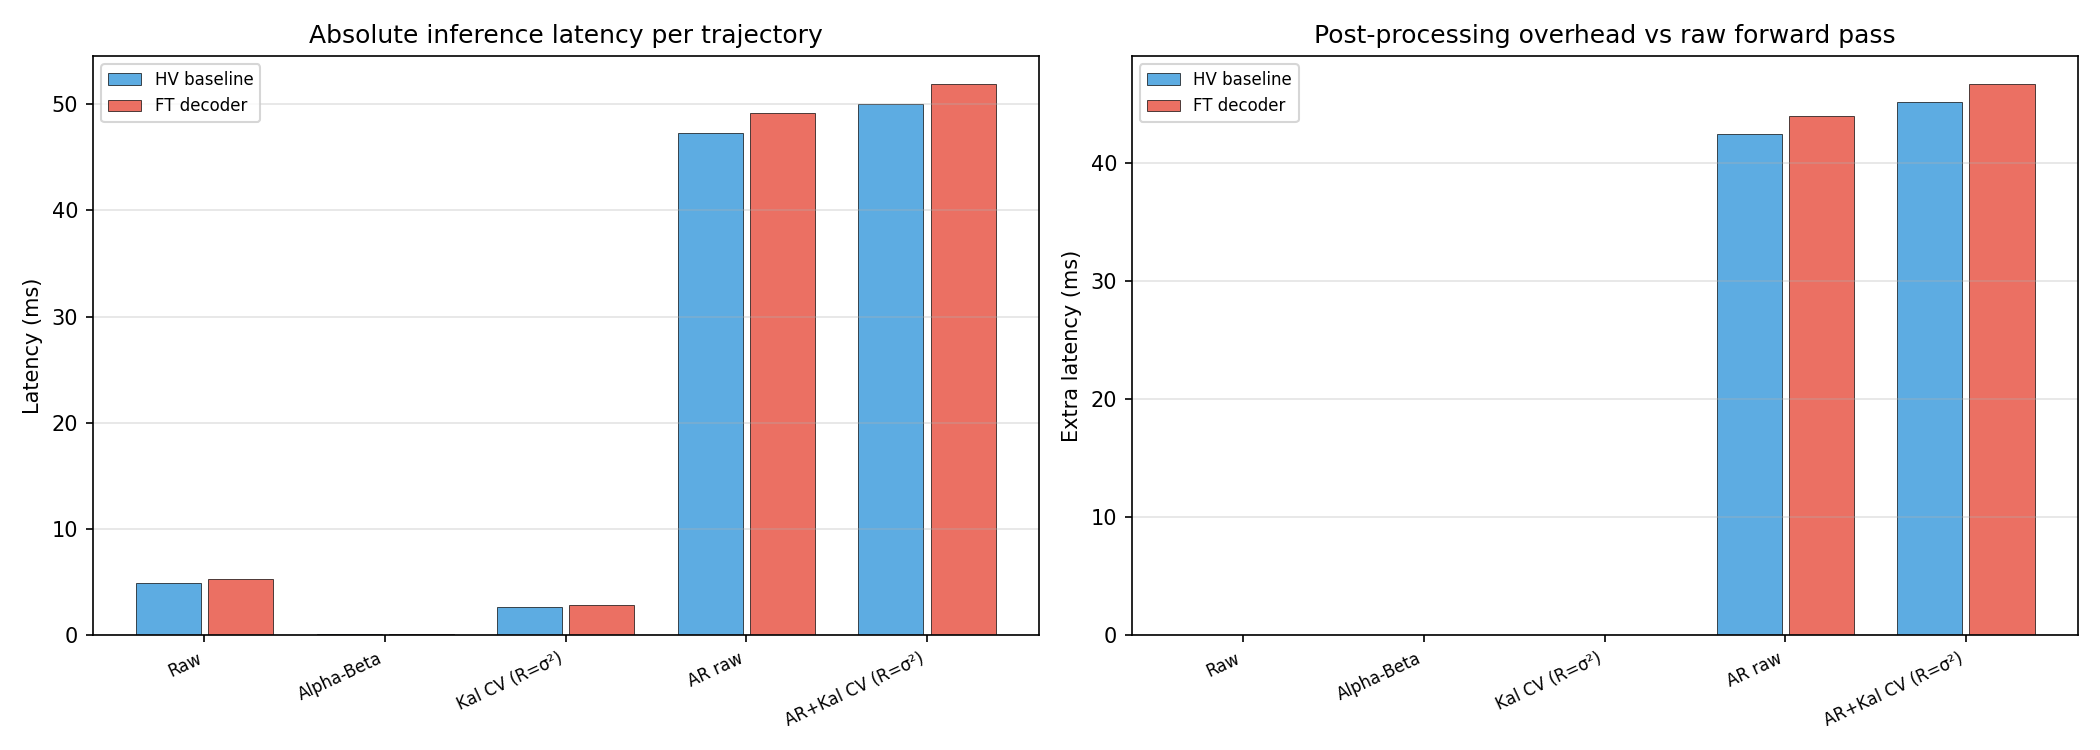

Data behind this chart, as committed beside it:
model, method, label, theta_0.0_ms, theta_0.1_ms, theta_0.2_ms, theta_0.3_ms, mean_ms
HV baseline, raw, Raw, 4.736, 4.883, 5.150, 4.822, 4.898
HV baseline, alpha_beta, Alpha-Beta, 0.119, 0.115, 0.118, 0.114, 0.117
HV baseline, kalman_cv_var, Kal CV (R=σ²), 2.605, 2.580, 2.669, 2.596, 2.612
HV baseline, ar_raw, AR raw, 47.79, 46.47, 46.36, 48.59, 47.3
HV baseline, ar_kalman_cv_var, AR+Kal CV (R=σ²), 50.45, 49.16, 49.18, 51.3, 50.02
FT decoder, raw, Raw, 5.444, 5.526, 4.901, 5.155, 5.256
FT decoder, alpha_beta, Alpha-Beta, 0.132, 0.132, 0.117, 0.124, 0.126
FT decoder, kalman_cv_var, Kal CV (R=σ²), 2.870, 2.919, 2.600, 2.748, 2.784
FT decoder, ar_raw, AR raw, 49.28, 49.94, 47.21, 50.26, 49.17
FT decoder, ar_kalman_cv_var, AR+Kal CV (R=σ²), 52.13, 52.62, 50.05, 53, 51.95
